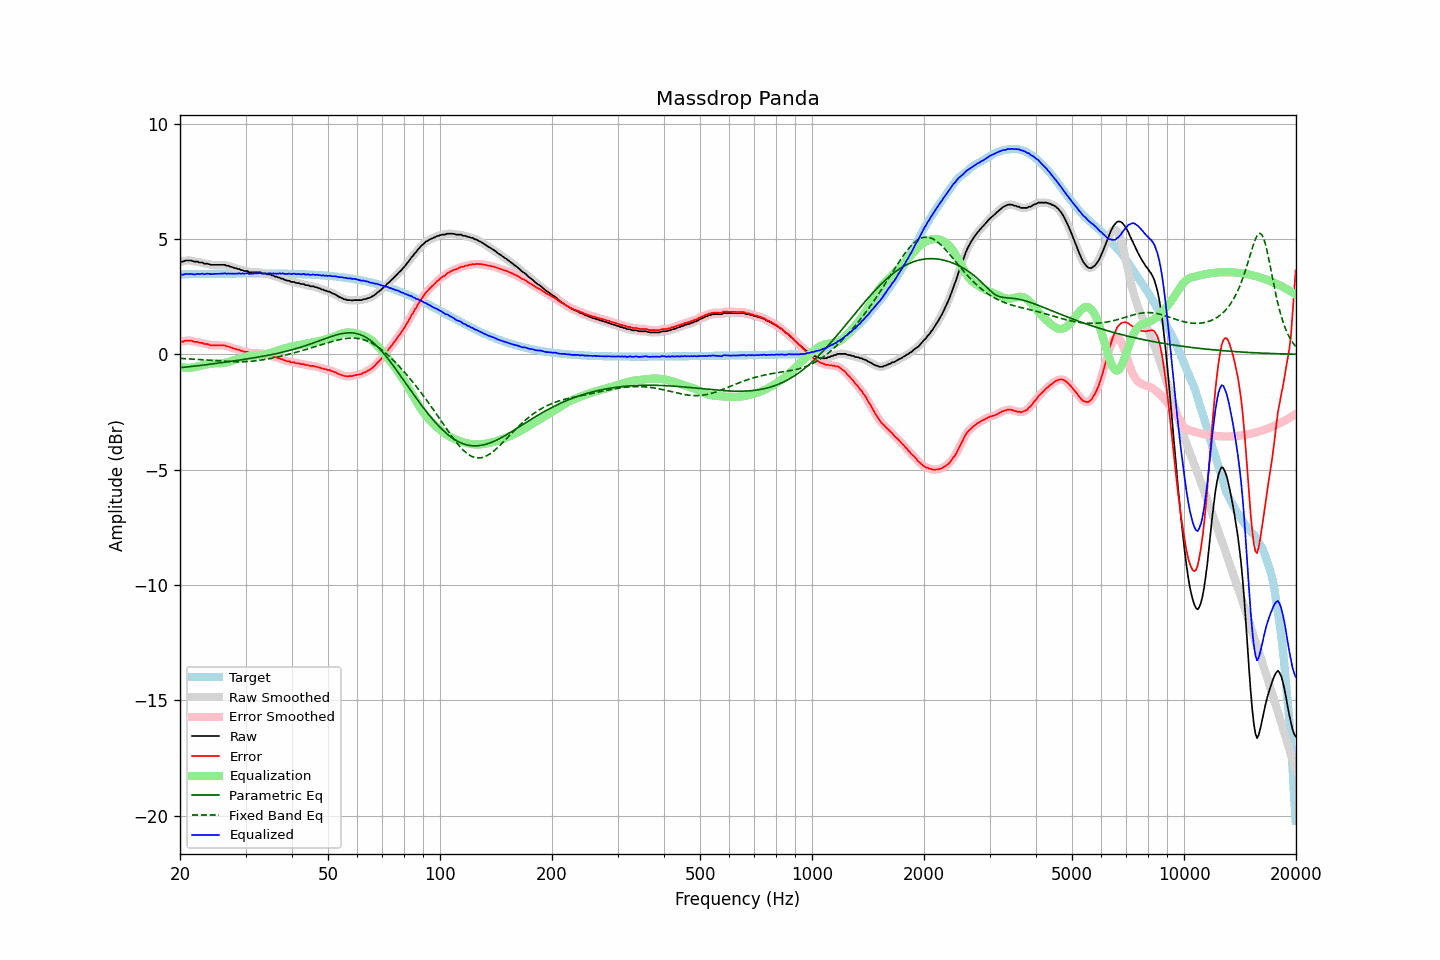

The data file committed next to this chart (first rows):
frequency, raw, error, smoothed, error_smoothed, equalization, parametric_eq, fixed_band_eq, equalized_raw, equalized_smoothed, target
20.00, 4.02, 0.55, 4.01, 0.54, -0.55, -0.58, -0.18, 3.47, 3.46, 3.47
20.20, 4.02, 0.55, 4.02, 0.56, -0.56, -0.57, -0.18, 3.46, 3.46, 3.47
20.40, 4.02, 0.55, 4.04, 0.57, -0.57, -0.57, -0.18, 3.45, 3.47, 3.47
20.61, 4.06, 0.59, 4.05, 0.58, -0.58, -0.56, -0.19, 3.48, 3.47, 3.47
20.81, 4.07, 0.60, 4.06, 0.59, -0.58, -0.55, -0.19, 3.49, 3.48, 3.47
21.02, 4.07, 0.60, 4.08, 0.60, -0.59, -0.54, -0.20, 3.48, 3.49, 3.47
21.23, 4.07, 0.59, 4.07, 0.60, -0.58, -0.54, -0.20, 3.49, 3.49, 3.47
21.44, 4.07, 0.59, 4.06, 0.58, -0.58, -0.53, -0.20, 3.49, 3.48, 3.48
21.66, 4.04, 0.56, 4.04, 0.57, -0.57, -0.52, -0.21, 3.47, 3.47, 3.48
21.87, 4.02, 0.54, 4.03, 0.55, -0.56, -0.51, -0.21, 3.46, 3.47, 3.48
22.09, 4.02, 0.54, 4.02, 0.54, -0.54, -0.51, -0.22, 3.48, 3.47, 3.48
22.31, 4.02, 0.54, 4.00, 0.52, -0.53, -0.50, -0.22, 3.49, 3.48, 3.48
22.54, 3.98, 0.50, 4.00, 0.52, -0.51, -0.49, -0.23, 3.47, 3.49, 3.48
22.76, 3.98, 0.50, 3.98, 0.50, -0.49, -0.48, -0.23, 3.49, 3.48, 3.48
22.99, 3.98, 0.50, 3.96, 0.48, -0.48, -0.47, -0.24, 3.50, 3.48, 3.48
23.22, 3.93, 0.44, 3.95, 0.46, -0.46, -0.46, -0.24, 3.47, 3.49, 3.48
23.45, 3.93, 0.44, 3.93, 0.45, -0.45, -0.45, -0.25, 3.48, 3.49, 3.49
23.69, 3.93, 0.44, 3.92, 0.43, -0.43, -0.44, -0.25, 3.50, 3.49, 3.49
23.92, 3.91, 0.42, 3.91, 0.42, -0.42, -0.44, -0.26, 3.49, 3.49, 3.49
24.16, 3.88, 0.39, 3.89, 0.40, -0.41, -0.43, -0.26, 3.47, 3.48, 3.49
24.40, 3.88, 0.39, 3.88, 0.39, -0.40, -0.42, -0.27, 3.48, 3.48, 3.49
24.65, 3.88, 0.39, 3.88, 0.39, -0.39, -0.41, -0.27, 3.49, 3.48, 3.49
24.89, 3.88, 0.39, 3.88, 0.39, -0.39, -0.40, -0.28, 3.49, 3.49, 3.49
25.14, 3.88, 0.39, 3.88, 0.39, -0.39, -0.39, -0.28, 3.49, 3.49, 3.49
25.39, 3.88, 0.39, 3.88, 0.39, -0.39, -0.38, -0.29, 3.49, 3.49, 3.49
25.65, 3.88, 0.39, 3.88, 0.39, -0.39, -0.37, -0.29, 3.49, 3.49, 3.49
25.91, 3.88, 0.38, 3.88, 0.39, -0.38, -0.36, -0.30, 3.50, 3.50, 3.49
26.16, 3.88, 0.38, 3.88, 0.38, -0.38, -0.35, -0.30, 3.50, 3.50, 3.50
26.43, 3.88, 0.38, 3.87, 0.37, -0.37, -0.34, -0.30, 3.51, 3.50, 3.50
26.69, 3.84, 0.34, 3.85, 0.36, -0.35, -0.33, -0.31, 3.49, 3.50, 3.50
26.96, 3.84, 0.34, 3.83, 0.33, -0.33, -0.32, -0.31, 3.51, 3.50, 3.50
27.23, 3.81, 0.31, 3.81, 0.31, -0.31, -0.31, -0.31, 3.49, 3.50, 3.50
27.50, 3.79, 0.29, 3.79, 0.29, -0.29, -0.30, -0.32, 3.50, 3.50, 3.50
27.77, 3.77, 0.27, 3.77, 0.27, -0.27, -0.29, -0.32, 3.50, 3.50, 3.50
28.05, 3.74, 0.24, 3.74, 0.24, -0.25, -0.28, -0.32, 3.49, 3.50, 3.50
28.33, 3.73, 0.23, 3.73, 0.23, -0.22, -0.27, -0.32, 3.51, 3.50, 3.50
28.62, 3.70, 0.20, 3.70, 0.20, -0.20, -0.26, -0.32, 3.50, 3.50, 3.50
28.90, 3.70, 0.20, 3.69, 0.18, -0.18, -0.25, -0.32, 3.52, 3.51, 3.50
29.19, 3.65, 0.15, 3.66, 0.16, -0.16, -0.24, -0.32, 3.49, 3.50, 3.50
29.48, 3.65, 0.15, 3.64, 0.14, -0.14, -0.23, -0.32, 3.51, 3.50, 3.50
29.78, 3.61, 0.11, 3.62, 0.12, -0.12, -0.22, -0.32, 3.49, 3.50, 3.50
30.08, 3.61, 0.11, 3.61, 0.11, -0.10, -0.21, -0.32, 3.51, 3.51, 3.50
30.38, 3.61, 0.11, 3.59, 0.08, -0.09, -0.20, -0.31, 3.52, 3.50, 3.50
30.68, 3.56, 0.06, 3.58, 0.07, -0.07, -0.18, -0.31, 3.48, 3.50, 3.50
30.99, 3.56, 0.05, 3.56, 0.06, -0.07, -0.17, -0.30, 3.49, 3.50, 3.50
31.30, 3.56, 0.05, 3.55, 0.05, -0.06, -0.16, -0.30, 3.50, 3.49, 3.50
31.61, 3.56, 0.05, 3.56, 0.05, -0.06, -0.15, -0.29, 3.50, 3.50, 3.50
31.93, 3.56, 0.05, 3.56, 0.05, -0.05, -0.14, -0.28, 3.51, 3.51, 3.50
32.24, 3.56, 0.05, 3.56, 0.06, -0.05, -0.13, -0.27, 3.51, 3.52, 3.50
32.57, 3.56, 0.05, 3.56, 0.05, -0.04, -0.12, -0.27, 3.52, 3.52, 3.50
32.89, 3.56, 0.05, 3.55, 0.04, -0.03, -0.10, -0.26, 3.52, 3.51, 3.50
33.22, 3.52, 0.01, 3.53, 0.03, -0.03, -0.09, -0.25, 3.49, 3.51, 3.50
33.55, 3.51, 0.00, 3.51, 0.01, -0.01, -0.08, -0.23, 3.49, 3.50, 3.50
33.89, 3.51, 0.01, 3.49, -0.01, 0.00, -0.06, -0.22, 3.51, 3.49, 3.50
34.23, 3.47, -0.03, 3.49, -0.02, 0.02, -0.05, -0.21, 3.49, 3.50, 3.50
34.57, 3.47, -0.03, 3.47, -0.03, 0.04, -0.04, -0.20, 3.51, 3.51, 3.50
34.92, 3.47, -0.03, 3.45, -0.05, 0.05, -0.02, -0.18, 3.52, 3.51, 3.50
35.27, 3.42, -0.08, 3.43, -0.07, 0.07, -0.01, -0.17, 3.49, 3.51, 3.50
35.62, 3.42, -0.08, 3.41, -0.09, 0.09, 0.00, -0.15, 3.51, 3.50, 3.50
35.97, 3.37, -0.13, 3.38, -0.12, 0.11, 0.02, -0.14, 3.48, 3.49, 3.50
... 635 more rows
